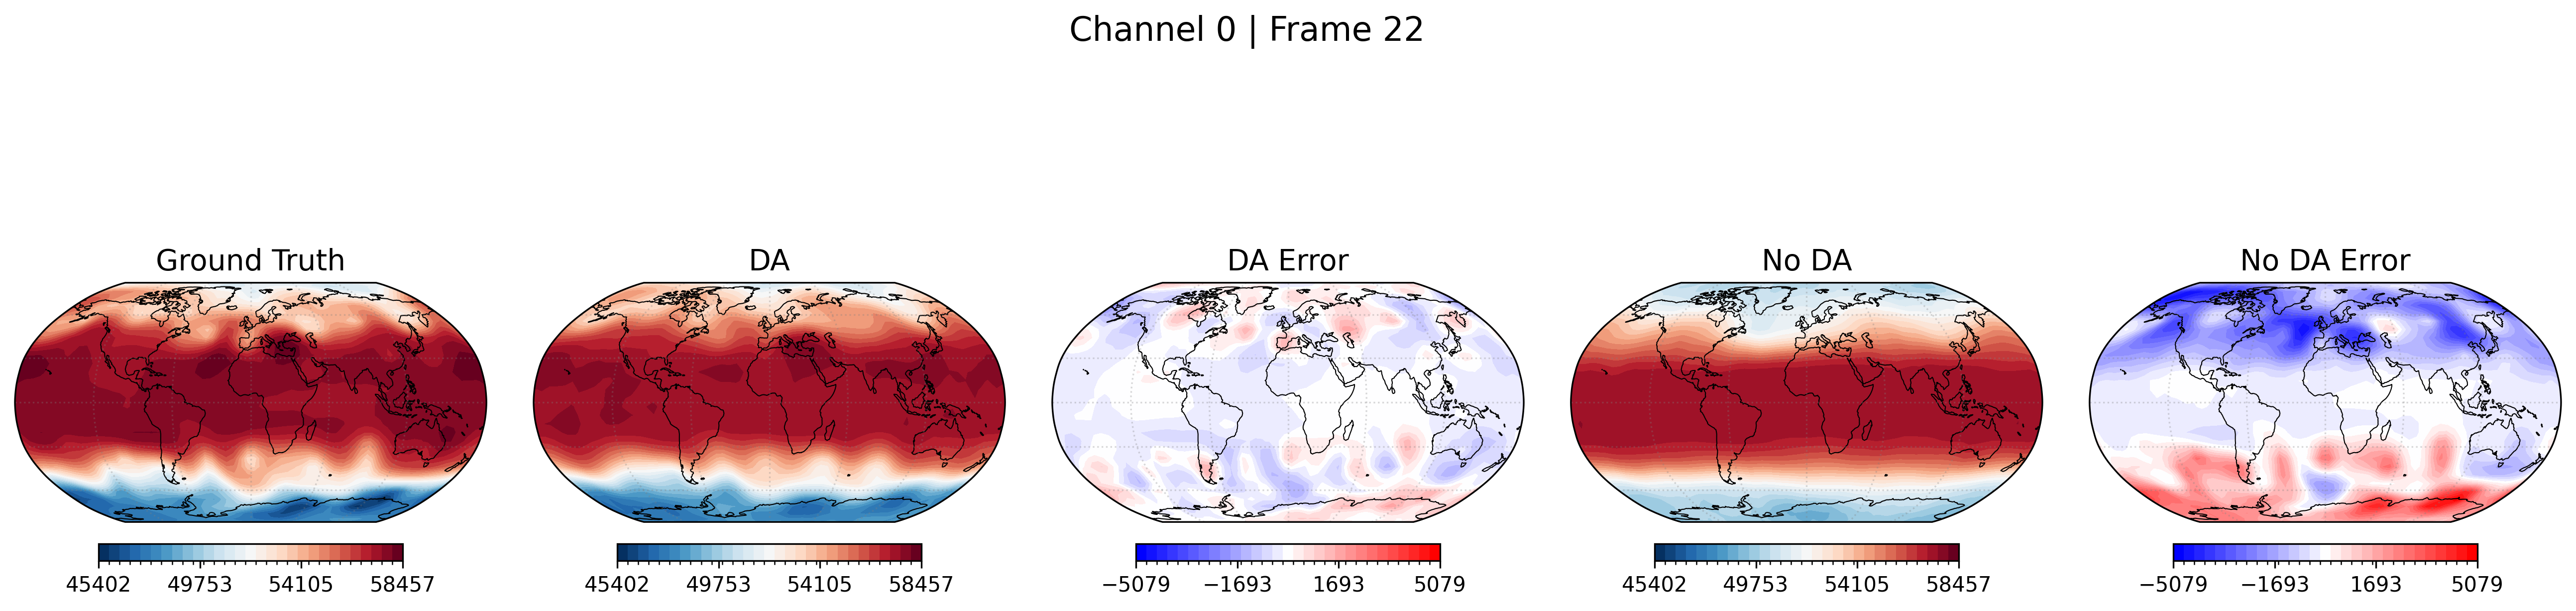

Generate this figure with Python:
"""
Comparison plot for ERA5 DA vs. no-DA trajectories at a chosen channel/frame.

The script loads:
- Ground truth sequence from the ERA5 test split.
- Data-assimilated trajectory saved in `multi.npy`.
- Forward Koopman model weights to generate a no-DA trajectory in latent space.

It then renders a 1x5 grid (GT, DA, DA Error, No DA, No DA Error) for the
specified channel and frame. Outputs are saved alongside this script.
"""
import os
import sys
from typing import Callable, Tuple

import matplotlib.pyplot as plt
import numpy as np
import torch
import cartopy.crs as ccrs
from matplotlib.colors import BoundaryNorm
from matplotlib.cm import ScalarMappable

# Ensure matplotlib can write cache files in restricted environments
os.environ.setdefault("MPLCONFIGDIR", "/tmp/matplotlib_config")

# Add repository root to path to resolve project modules
CURRENT_DIR = os.path.dirname(__file__)
REPO_ROOT = os.path.abspath(os.path.join(CURRENT_DIR, "..", ".."))
sys.path.append(REPO_ROOT)

from src.models.CAE_Koopman.ERA5.era5_model_FTF import ERA5_C_FORWARD
from src.utils.Dataset import ERA5Dataset
from src.models.CAE_Koopman.dabase import set_device


DEFAULT_MULTI_PATH = "../../results/CAE_Koopman/ERA5/DA/multi.npy"
DEFAULT_DATA_PATH = "../../data/ERA5/ERA5_data/test_seq_state.h5"
DEFAULT_MIN_PATH = "../../data/ERA5/ERA5_data/min_val.npy"
DEFAULT_MAX_PATH = "../../data/ERA5/ERA5_data/max_val.npy"
DEFAULT_MODEL_DIR = "../../results/CAE_Koopman/ERA5/model_weights_FTF"


def load_groundtruth(
    start_T: int, window_length: int, data_path: str, min_path: str, max_path: str
) -> Tuple[torch.Tensor, ERA5Dataset]:
    """Load ground truth slice and dataset for normalization utilities."""

    dataset = ERA5Dataset(
        data_path=data_path,
        seq_length=12,
        min_path=min_path,
        max_path=max_path,
    )
    raw_data = dataset.data[start_T : start_T + window_length + 1, ...]
    groundtruth = torch.tensor(raw_data, dtype=torch.float32).permute(0, 3, 1, 2)
    return groundtruth, dataset


def load_forward_model(model_dir: str, device: torch.device) -> ERA5_C_FORWARD:
    """Load pretrained Koopman forward model."""

    forward_model = ERA5_C_FORWARD().to(device)
    forward_model.load_state_dict(
        torch.load(
            os.path.join(model_dir, "forward_model.pt"),
            weights_only=True,
            map_location=device,
        )
    )
    forward_model.C_forward = torch.load(
        os.path.join(model_dir, "C_forward.pt"),
        weights_only=True,
        map_location=device,
    ).to(device)
    forward_model.eval()
    return forward_model


def run_no_da_forecast(
    normalized_state: torch.Tensor,
    forward_model: ERA5_C_FORWARD,
    steps: int,
    device: torch.device,
    denormalize: Callable[[torch.Tensor], torch.Tensor],
) -> torch.Tensor:
    """Propagate a normalized state forward `steps` times in latent space."""

    with torch.no_grad():
        latent = forward_model.K_S(normalized_state.unsqueeze(0).to(device))
        for _ in range(steps):
            latent = forward_model.latent_forward(latent)
        decoded = forward_model.K_S_preimage(latent).cpu()
    return denormalize(decoded).squeeze(0).cpu()


def plot_comparison(
    groundtruth: torch.Tensor,
    da_states: np.ndarray,
    noda_state: torch.Tensor,
    channel: int,
    frame_idx: int,
    output_path: str,
) -> None:
    """Render 1x5 comparison grid for a specific channel/frame with map background."""

    target = groundtruth[frame_idx + 1, channel].numpy()
    da_field = da_states[frame_idx, channel]
    noda_field = noda_state[channel].numpy()

    da_error = da_field - target
    noda_error = noda_field - target

    vmin = min(target.min(), da_field.min(), noda_field.min())
    vmax = max(target.max(), da_field.max(), noda_field.max())
    err_abs = max(np.abs(da_error).max(), np.abs(noda_error).max())

    titles = ["Ground Truth", "DA", "DA Error", "No DA", "No DA Error"]
    data = [
        (target, "RdBu_r", vmin, vmax),
        (da_field, "RdBu_r", vmin, vmax),
        (da_error, "bwr", -err_abs, err_abs),
        (noda_field, "RdBu_r", vmin, vmax),
        (noda_error, "bwr", -err_abs, err_abs),
    ]

    lon = np.linspace(-180, 180, target.shape[0])
    lat = np.linspace(-90, 90, target.shape[1])

    fig, axes = plt.subplots(
        1,
        len(data),
        figsize=(22, 4.2),
        subplot_kw={"projection": ccrs.Robinson()},
        constrained_layout=False,
    )
    plt.subplots_adjust(wspace=0.1, hspace=0.1)

    for ax, (arr, cmap, mn, mx), title in zip(axes, data, titles):
        ax.coastlines(linewidth=0.5)
        ax.gridlines(draw_labels=False, color="gray", linestyle=":", alpha=0.3)

        levels = np.linspace(mn, mx, 30)
        colormap = plt.get_cmap(cmap)
        norm = BoundaryNorm(levels, colormap.N)
        mappable = ScalarMappable(norm=norm, cmap=colormap)
        mappable.set_array([])

        ax.set_title(title, fontsize=14)
        contour = ax.contourf(
            lon,
            lat,
            arr.T,
            levels=levels,
            cmap=cmap,
            norm=norm,
            transform=ccrs.PlateCarree(),
            extend="both",
        )
        cbar = fig.colorbar(
            mappable,
            ax=ax,
            orientation="horizontal",
            fraction=0.035,
            pad=0.045,
            aspect=18,
        )
        ticks = np.linspace(levels[0], levels[-1], num=4)
        cbar.set_ticks(ticks)
        cbar.ax.tick_params(labelsize=10)

    fig.suptitle(f"Channel {channel} | Frame {frame_idx + 1}", fontsize=16)
    fig.savefig(output_path, dpi=300, bbox_inches="tight")
    plt.close(fig)


def main():
    # Configuration
    start_T = 1000
    window_length = 50
    channel = 0
    frame_idx = 21  # zero-based within assimilation outputs

    # Resolve paths
    multi_path = os.path.abspath(os.path.join(CURRENT_DIR, DEFAULT_MULTI_PATH))
    data_path = os.path.abspath(os.path.join(CURRENT_DIR, DEFAULT_DATA_PATH))
    min_path = os.path.abspath(os.path.join(CURRENT_DIR, DEFAULT_MIN_PATH))
    max_path = os.path.abspath(os.path.join(CURRENT_DIR, DEFAULT_MAX_PATH))
    model_dir = os.path.abspath(os.path.join(CURRENT_DIR, DEFAULT_MODEL_DIR))

    # Load data
    da_states = np.load(multi_path)
    groundtruth, dataset = load_groundtruth(start_T, window_length, data_path, min_path, max_path)
    normalized_gt = dataset.normalize(groundtruth)

    device = set_device()
    forward_model = load_forward_model(model_dir, device)

    # No-DA propagation to align with DA frame (frame_idx corresponds to step frame_idx+1)
    noda_state = run_no_da_forecast(
        normalized_state=normalized_gt[0],
        forward_model=forward_model,
        steps=frame_idx + 1,
        device=device,
        denormalize=dataset.denormalizer(),
    )

    output_path = os.path.join(CURRENT_DIR, "temp_compare.png")
    plot_comparison(
        groundtruth=groundtruth,
        da_states=da_states,
        noda_state=noda_state,
        channel=channel,
        frame_idx=frame_idx,
        output_path=output_path,
    )
    print(f"Saved comparison figure to {output_path}")


if __name__ == "__main__":
    main()
